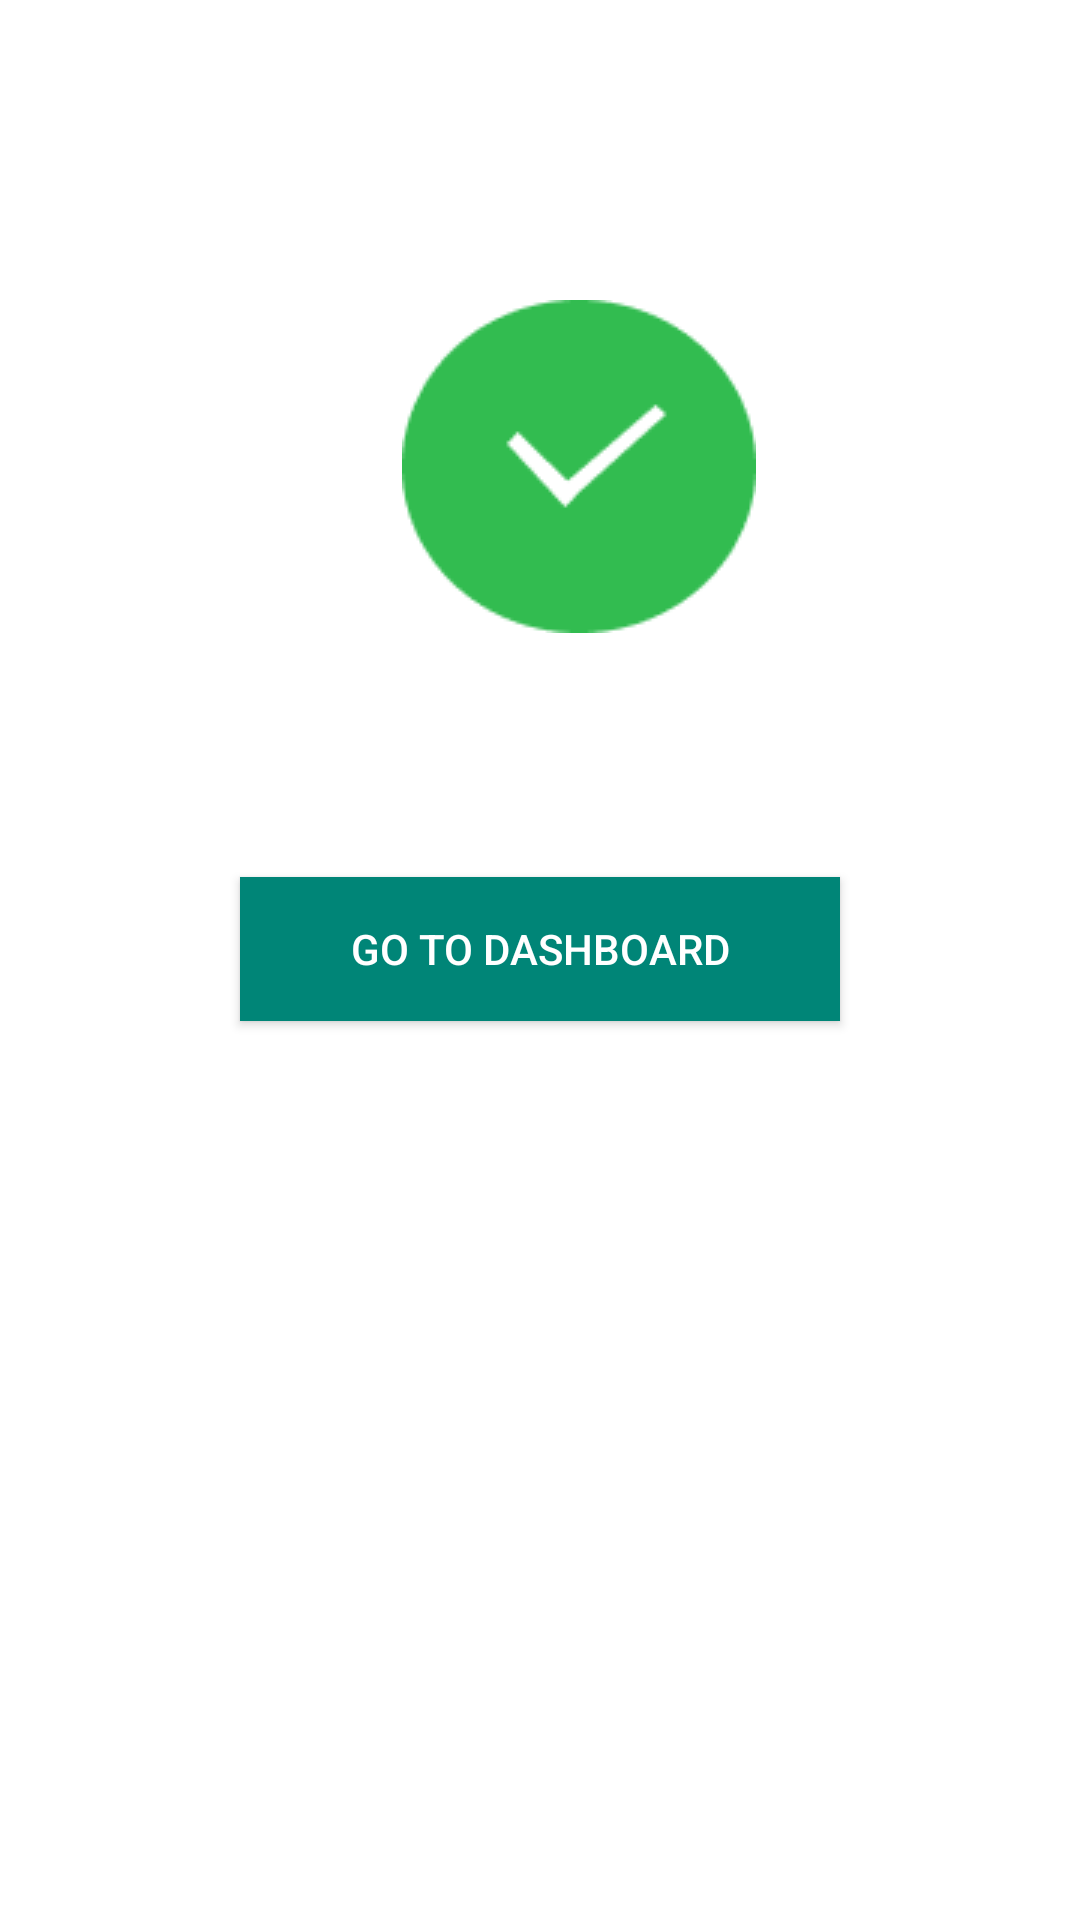

Android layout source for this screen:
<!-- AndroidManifest.xml: application theme Theme.MisconductReporting -->
<!-- res/layout/activity_confirm_appointment.xml -->
<?xml version="1.0" encoding="utf-8"?>
<androidx.constraintlayout.widget.ConstraintLayout xmlns:android="http://schemas.android.com/apk/res/android"
    xmlns:app="http://schemas.android.com/apk/res-auto"
    xmlns:tools="http://schemas.android.com/tools"
    android:layout_width="match_parent"
    android:layout_height="match_parent"
    tools:context=".ConfirmAppointmentActivity">


    <ImageView
        android:id="@+id/imageView7"
        android:layout_width="wrap_content"
        android:layout_height="wrap_content"
        android:layout_marginStart="134dp"
        android:layout_marginTop="100dp"
        android:layout_marginEnd="159dp"
        android:src="@drawable/success"
        app:layout_constraintEnd_toEndOf="parent"
        app:layout_constraintHorizontal_bias="0.0"
        app:layout_constraintStart_toStartOf="parent"
        app:layout_constraintTop_toTopOf="parent"></ImageView>

    <TextView
        android:id="@+id/textView2"
        android:layout_width="382dp"
        android:layout_height="55dp"
        android:layout_marginStart="27dp"
        android:layout_marginTop="100dp"
        android:layout_marginEnd="2dp"
        android:layout_marginBottom="431dp"
        android:text="The confidentiality counsellor will be in touch with you shortly!"
        android:textAlignment="center"
        android:textColor="@color/colorBlack"
        android:textSize="16sp"
        android:textStyle="normal"
        app:layout_constraintBottom_toBottomOf="parent"
        app:layout_constraintEnd_toEndOf="parent"
        app:layout_constraintHorizontal_bias="0.0"
        app:layout_constraintStart_toStartOf="parent"
        app:layout_constraintTop_toBottomOf="@+id/imageView7"></TextView>

    <Button
        android:id="@+id/gotodashboard"
        android:layout_width="200dp"
        android:layout_height="wrap_content"
        android:layout_marginTop="60dp"
        android:background="@color/colorPrimary"
        android:text="Go To Dashboard"
        android:textColor="@color/colorWhite"
        app:layout_constraintCircleRadius="30dp"
        app:layout_constraintEnd_toEndOf="parent"
        app:layout_constraintStart_toStartOf="parent"
        app:layout_constraintTop_toBottomOf="@+id/textView2" />

</androidx.constraintlayout.widget.ConstraintLayout>
<!-- resources referenced by this layout -->
<resources>
  <color name="colorBlack">#000</color>
  <color name="colorPrimary">#008577</color>
  <color name="colorWhite">#ffff</color>
  <!-- drawable success: png bitmap (drawable, 2606 bytes) -->
  <style name="Theme.MisconductReporting" parent="Theme.MaterialComponents.DayNight.DarkActionBar">
          
          <item name="colorPrimary">@color/purple_500</item>
          <item name="colorPrimaryVariant">@color/purple_700</item>
          <item name="colorOnPrimary">@color/white</item>
          
          <item name="colorSecondary">@color/teal_200</item>
          <item name="colorSecondaryVariant">@color/teal_700</item>
          <item name="colorOnSecondary">@color/black</item>
          
          <item name="android:statusBarColor" tools:targetApi="l">?attr/colorPrimaryVariant</item>
          
      </style>
  <!-- not gathered from this repository: default colours our renderer supplied (Android Studio template values) -->
  <color name="purple_500">#FF6200EE</color>
  <color name="purple_700">#FF3700B3</color>
  <color name="teal_200">#FF03DAC5</color>
  <color name="teal_700">#FF018786</color>
  <color name="black">#FF000000</color>
  <color name="white">#FFFFFFFF</color>
</resources>
